Photos from the image-classification dataset "image_dataset" in the GitHub repository kimberlytanhh/fyp2-clean. Its 7 classes are: accident, flood drainage, garbage, infrastructure damage, obstruction fallen tree, police sighting, road damage.

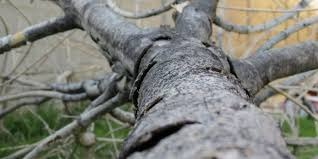
Label: obstruction fallen tree

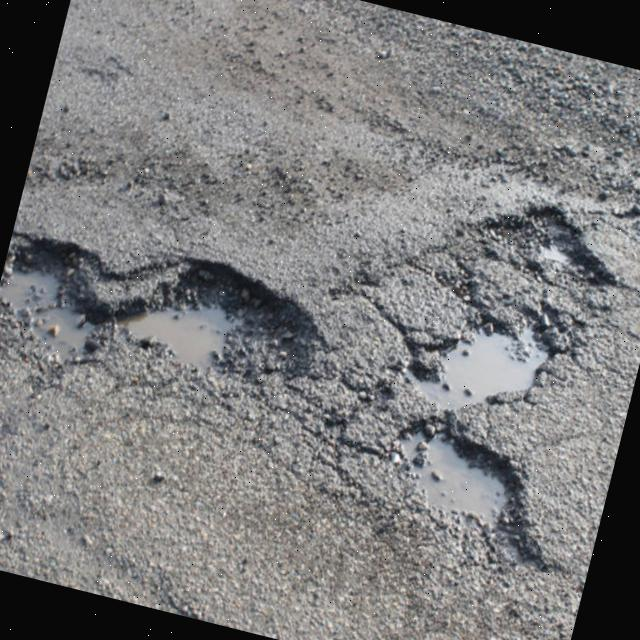
Label: road damage

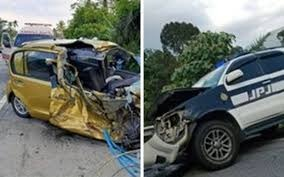
Label: accident

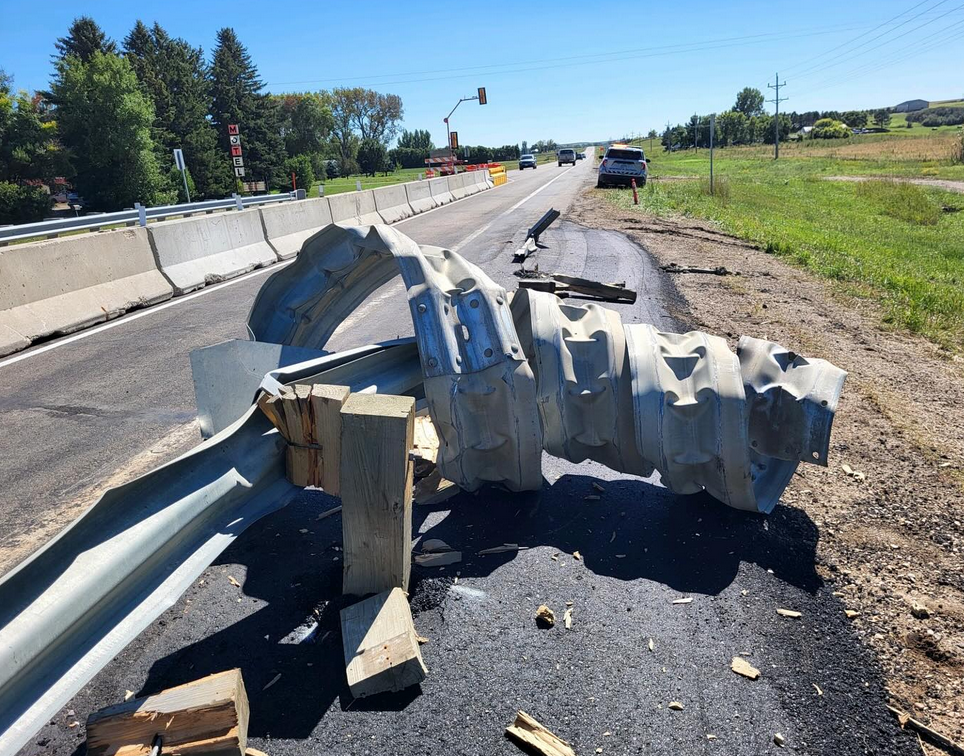
Label: infrastructure damage

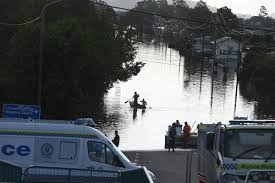
Label: flood drainage

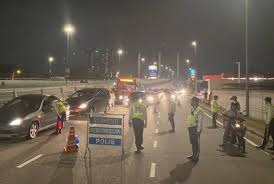
Label: police sighting
